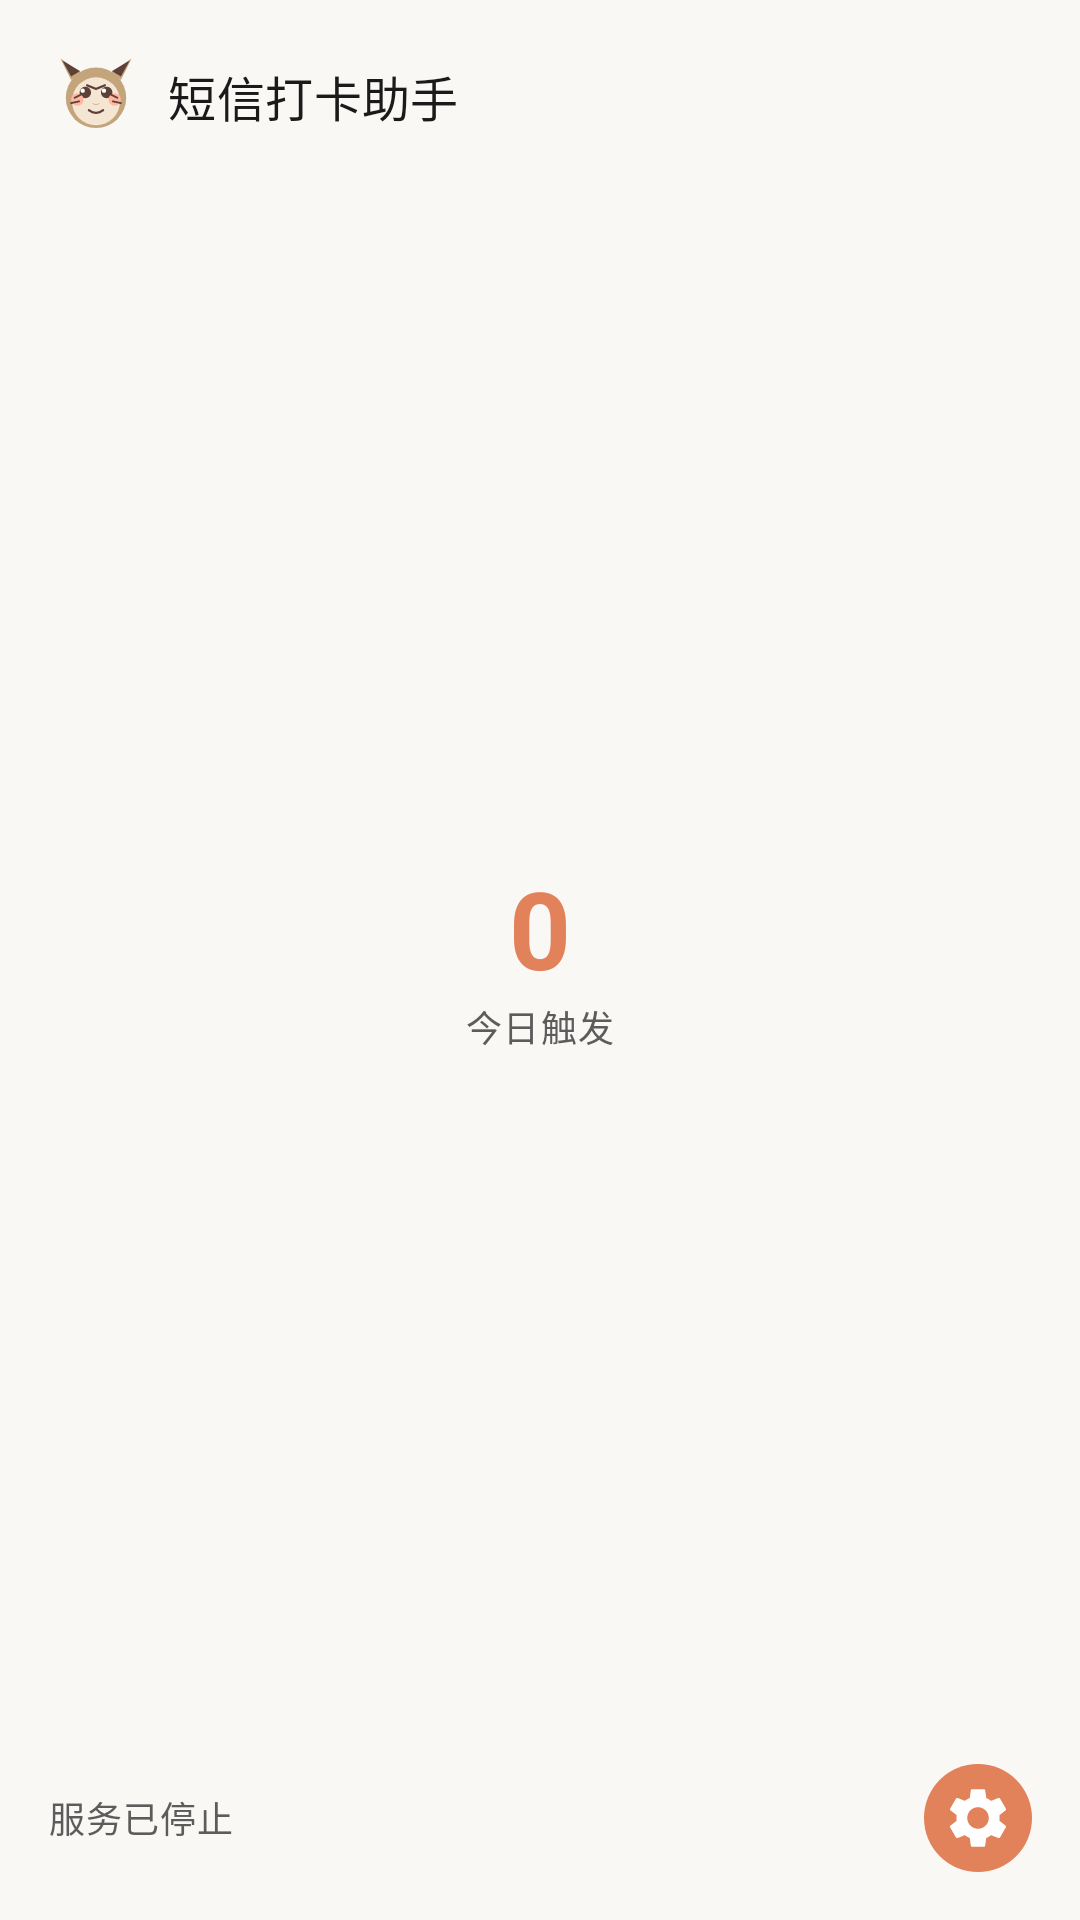

Write the Android layout XML for this screen, with the resource values it uses.
<!-- AndroidManifest.xml: application theme Theme.SmsCheckIn -->
<!-- res/layout/widget_checkin.xml -->
<?xml version="1.0" encoding="utf-8"?>
<LinearLayout xmlns:android="http://schemas.android.com/apk/res/android"
    xmlns:app="http://schemas.android.com/apk/res-auto"
    android:layout_width="match_parent"
    android:layout_height="match_parent"
    android:background="@drawable/widget_background"
    android:orientation="vertical"
    android:padding="16dp">

    <LinearLayout
        android:layout_width="match_parent"
        android:layout_height="wrap_content"
        android:gravity="center_vertical"
        android:orientation="horizontal">

        <ImageView
            android:layout_width="32dp"
            android:layout_height="32dp"
            android:src="@drawable/ic_launcher_foreground" />

        <TextView
            android:layout_width="0dp"
            android:layout_height="wrap_content"
            android:layout_marginStart="8dp"
            android:layout_weight="1"
            android:text="@string/app_name"
            android:textAppearance="@style/TextAppearance.Material3.TitleMedium"
            android:textColor="@color/gray_dark" />

    </LinearLayout>

    <LinearLayout
        android:layout_width="match_parent"
        android:layout_height="0dp"
        android:layout_weight="1"
        android:gravity="center"
        android:orientation="vertical">

        <TextView
            android:id="@+id/widgetCountText"
            android:layout_width="wrap_content"
            android:layout_height="wrap_content"
            android:text="0"
            android:textAppearance="@style/TextAppearance.Material3.DisplaySmall"
            android:textColor="@color/blue_primary"
            android:textStyle="bold" />

        <TextView
            android:layout_width="wrap_content"
            android:layout_height="wrap_content"
            android:text="@string/triggers_today"
            android:textAppearance="@style/TextAppearance.Material3.LabelMedium"
            android:textColor="@color/gray_text" />

    </LinearLayout>

    <LinearLayout
        android:layout_width="match_parent"
        android:layout_height="wrap_content"
        android:gravity="center_vertical"
        android:orientation="horizontal">

        <TextView
            android:id="@+id/widgetStatusText"
            android:layout_width="0dp"
            android:layout_height="wrap_content"
            android:layout_weight="1"
            android:text="@string/service_stopped"
            android:textAppearance="@style/TextAppearance.Material3.BodySmall"
            android:textColor="@color/gray_text" />

        <ImageButton
            android:id="@+id/widgetToggleBtn"
            android:layout_width="36dp"
            android:layout_height="36dp"
            android:background="@drawable/icon_bg_primary"
            android:padding="8dp"
            android:src="@drawable/ic_settings"
            app:tint="@color/white"
            android:contentDescription="@string/service_title" />

    </LinearLayout>

</LinearLayout>
<!-- resources referenced by this layout -->
<resources>
  <color name="blue_primary">@color/terracotta</color>
  <color name="gray_dark">#FF1A1A1A</color>
  <color name="gray_text">#FF5C5C5C</color>
  <color name="white">#FFFFFFFF</color>
  <!-- drawable ic_launcher_foreground: vector/xml drawable (drawable, 3264 chars, omitted) -->
  <!-- drawable ic_settings (drawable) -->
  <?xml version="1.0" encoding="utf-8"?>
  <vector xmlns:android="http://schemas.android.com/apk/res/android"
      android:width="24dp"
      android:height="24dp"
      android:viewportWidth="24"
      android:viewportHeight="24"
      android:tint="@color/gray_dark">
      <path
          android:fillColor="@android:color/white"
          android:pathData="M19.14,12.94c0.04,-0.3 0.06,-0.61 0.06,-0.94 0,-0.32 -0.02,-0.64 -0.07,-0.94l2.03,-1.58c0.18,-0.14 0.23,-0.41 0.12,-0.61l-1.92,-3.32c-0.12,-0.22 -0.37,-0.29 -0.59,-0.22l-2.39,0.96c-0.5,-0.38 -1.03,-0.7 -1.62,-0.94L14.4,2.81c-0.04,-0.24 -0.24,-0.41 -0.48,-0.41h-3.84c-0.24,0 -0.43,0.17 -0.47,0.41L9.25,5.35C8.66,5.59 8.12,5.92 7.63,6.29L5.24,5.33c-0.22,-0.08 -0.47,0 -0.59,0.22L2.74,8.87C2.62,9.08 2.66,9.34 2.86,9.48l2.03,1.58C4.84,11.36 4.8,11.69 4.8,12s0.02,0.64 0.07,0.94l-2.03,1.58c-0.18,0.14 -0.23,0.41 -0.12,0.61l1.92,3.32c0.12,0.22 0.37,0.29 0.59,0.22l2.39,-0.96c0.5,0.38 1.03,0.7 1.62,0.94l0.36,2.54c0.05,0.24 0.24,0.41 0.48,0.41h3.84c0.24,0 0.44,-0.17 0.47,-0.41l0.36,-2.54c0.59,-0.24 1.13,-0.56 1.62,-0.94l2.39,0.96c0.22,0.08 0.47,0 0.59,-0.22l1.92,-3.32c0.12,-0.22 0.07,-0.47 -0.12,-0.61L19.14,12.94zM12,15.6c-1.98,0 -3.6,-1.62 -3.6,-3.6s1.62,-3.6 3.6,-3.6 3.6,1.62 3.6,3.6S13.98,15.6 12,15.6z"/>
  </vector>
  <!-- drawable icon_bg_primary (drawable) -->
  <?xml version="1.0" encoding="utf-8"?>
  <shape xmlns:android="http://schemas.android.com/apk/res/android"
      android:shape="oval">
      <solid android:color="@color/icon_bg_primary" />
      <size android:width="48dp" android:height="48dp" />
  </shape>
  <string name="app_name">短信打卡助手</string>
  <string name="service_stopped">服务已停止</string>
  <string name="service_title">服务状态</string>
  <string name="triggers_today">今日触发</string>
  <style name="Theme.SmsCheckIn" parent="Theme.Material3.Light.NoActionBar">
          <item name="colorPrimary">@color/terracotta</item>
          <item name="colorOnPrimary">@color/white</item>
          <item name="colorPrimaryContainer">@color/terracotta_container</item>
          <item name="colorOnPrimaryContainer">@color/terracotta_deep</item>
          <item name="colorSecondary">@color/terracotta</item>
          <item name="colorOnSecondary">@color/white</item>
          <item name="android:colorBackground">@color/surface_container</item>
          <item name="colorSurface">@color/surface</item>
          <item name="colorSurfaceVariant">@color/surface_variant</item>
          <item name="colorOnSurface">@color/gray_dark</item>
          <item name="colorOnSurfaceVariant">@color/gray_text</item>
          <item name="colorError">@color/red_error</item>
          <item name="android:statusBarColor">@android:color/transparent</item>
          <item name="android:navigationBarColor">@color/surface_container</item>
          <item name="android:windowLightNavigationBar">true</item>
          <item name="android:windowLightStatusBar">true</item>
          <item name="android:windowDrawsSystemBarBackgrounds">true</item>
      </style>
  <color name="terracotta">#FFE2825B</color>
  <color name="icon_bg_primary">#FFE2825B</color>
  <color name="terracotta_container">#FFFBE9DD</color>
  <color name="terracotta_deep">#FFC96E4A</color>
  <color name="surface_container">#FFFAF8F5</color>
  <color name="surface">#FFF5F0EB</color>
  <color name="surface_variant">#FFF5F0EB</color>
  <color name="red_error">#FFB85A42</color>
</resources>
